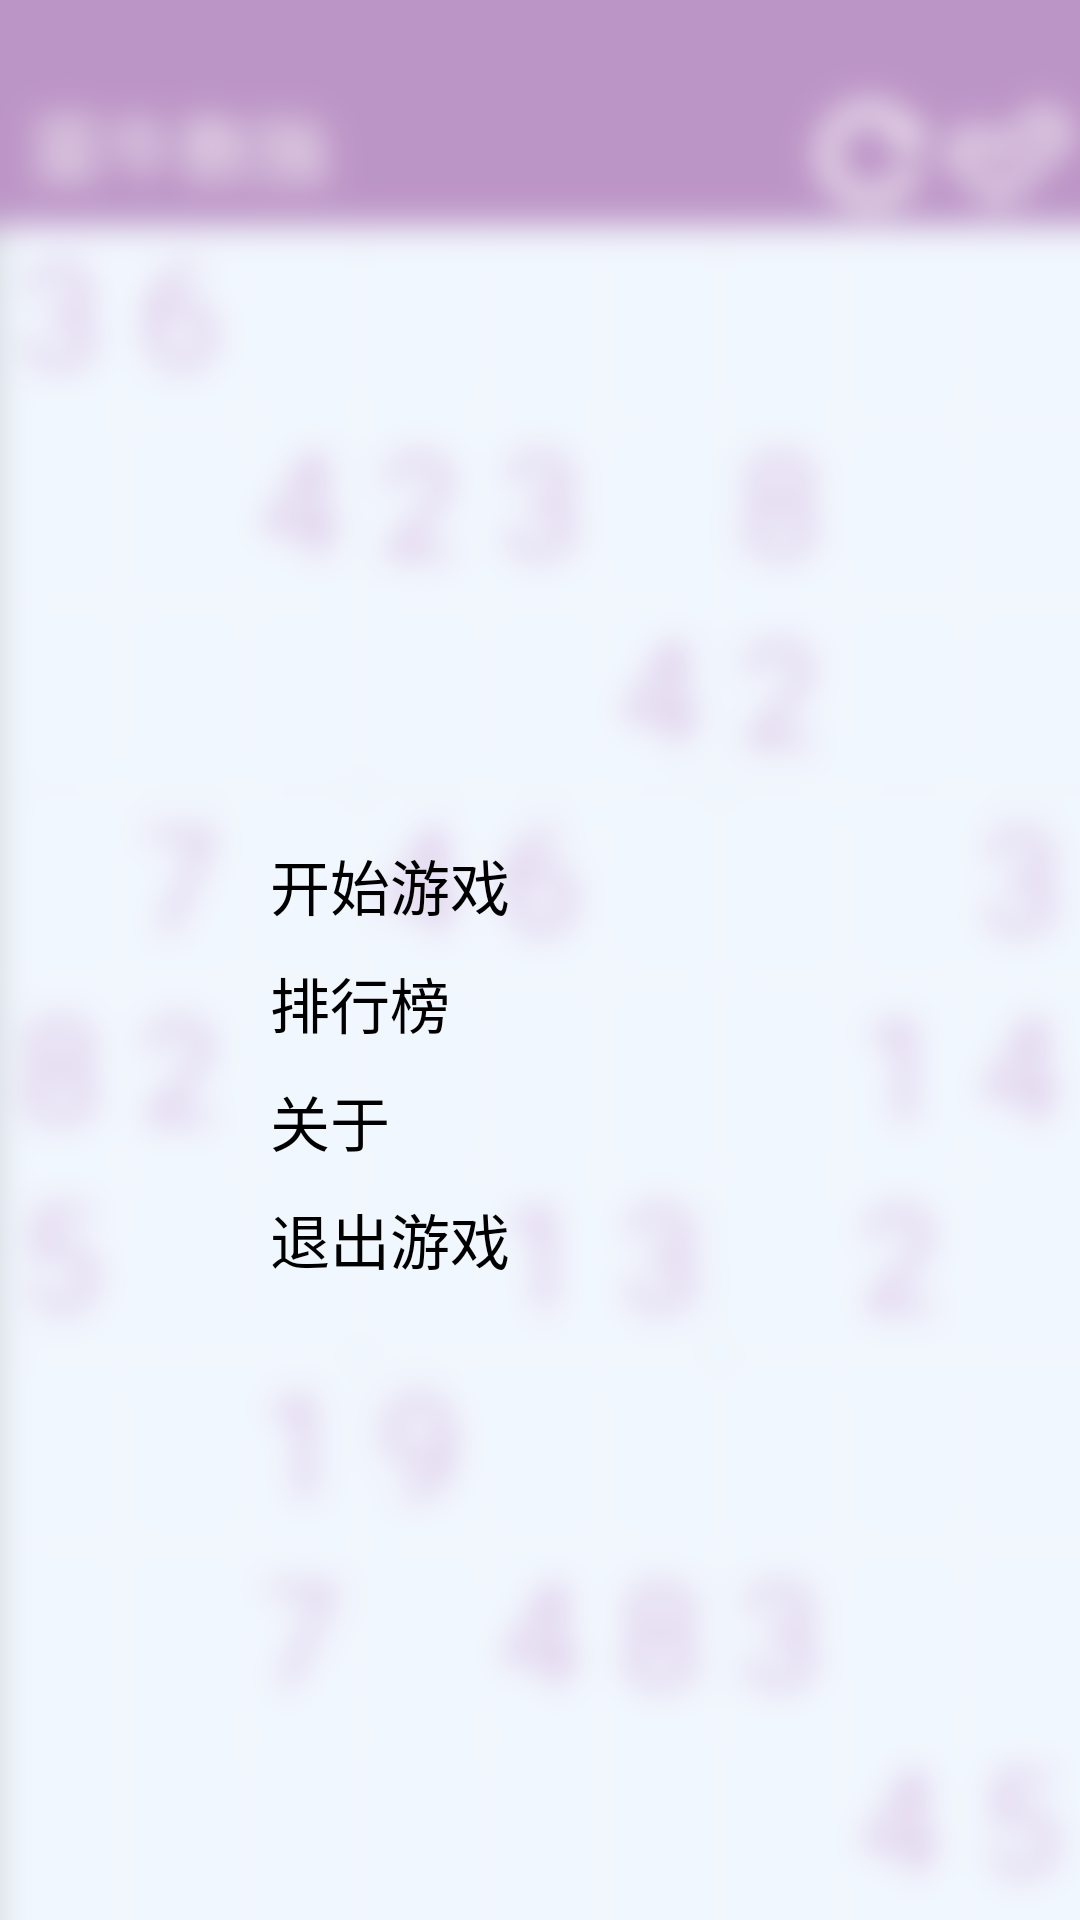

This screen was rendered from an Android layout file. Write that file and the resources it references.
<!-- AndroidManifest.xml: application theme MyAppTheme -->
<!-- res/layout/activity_main.xml -->
<?xml version="1.0" encoding="utf-8"?>
<RelativeLayout xmlns:android="http://schemas.android.com/apk/res/android"
    android:layout_width="match_parent"
    android:layout_height="match_parent"
    android:gravity="center"
    android:background="@drawable/background">

    <LinearLayout
        android:layout_width="wrap_content"
        android:layout_height="wrap_content"
        android:orientation="vertical">
        <TextView
            android:layout_width="wrap_content"
            android:layout_height="wrap_content"
            android:text="菜牛数独"
            android:textSize="40sp"
            android:textColor="@color/purple"
            android:layout_gravity="center_horizontal"/>
        <Button
            style="@style/btnActivityMain"
            android:id="@+id/start_game_btn"
            android:text="开始游戏" />
        <Button
            style="@style/btnActivityMain"
            android:id="@+id/rank_btn"
            android:text="排行榜" />
        <Button
            style="@style/btnActivityMain"
            android:id="@+id/about_btn"
            android:text="关于" />
        <Button
            style="@style/btnActivityMain"
            android:id="@+id/exit_btn"
            android:text="退出游戏" />

    </LinearLayout>

</RelativeLayout>
<!-- resources referenced by this layout -->
<resources>
  <!-- drawable background: png bitmap (drawable-ldpi, 126384 bytes) -->
  <style name="btnActivityMain">
          <item name="android:layout_width">wrap_content</item>
          <item name="android:layout_height">wrap_content</item>
          <item name="android:minWidth">180dp</item>
          <item name="android:textSize">20sp</item>
          <item name="android:layout_marginTop">10dp</item>
          <item name="android:background">@drawable/btn_bg</item>
      </style>
</resources>
